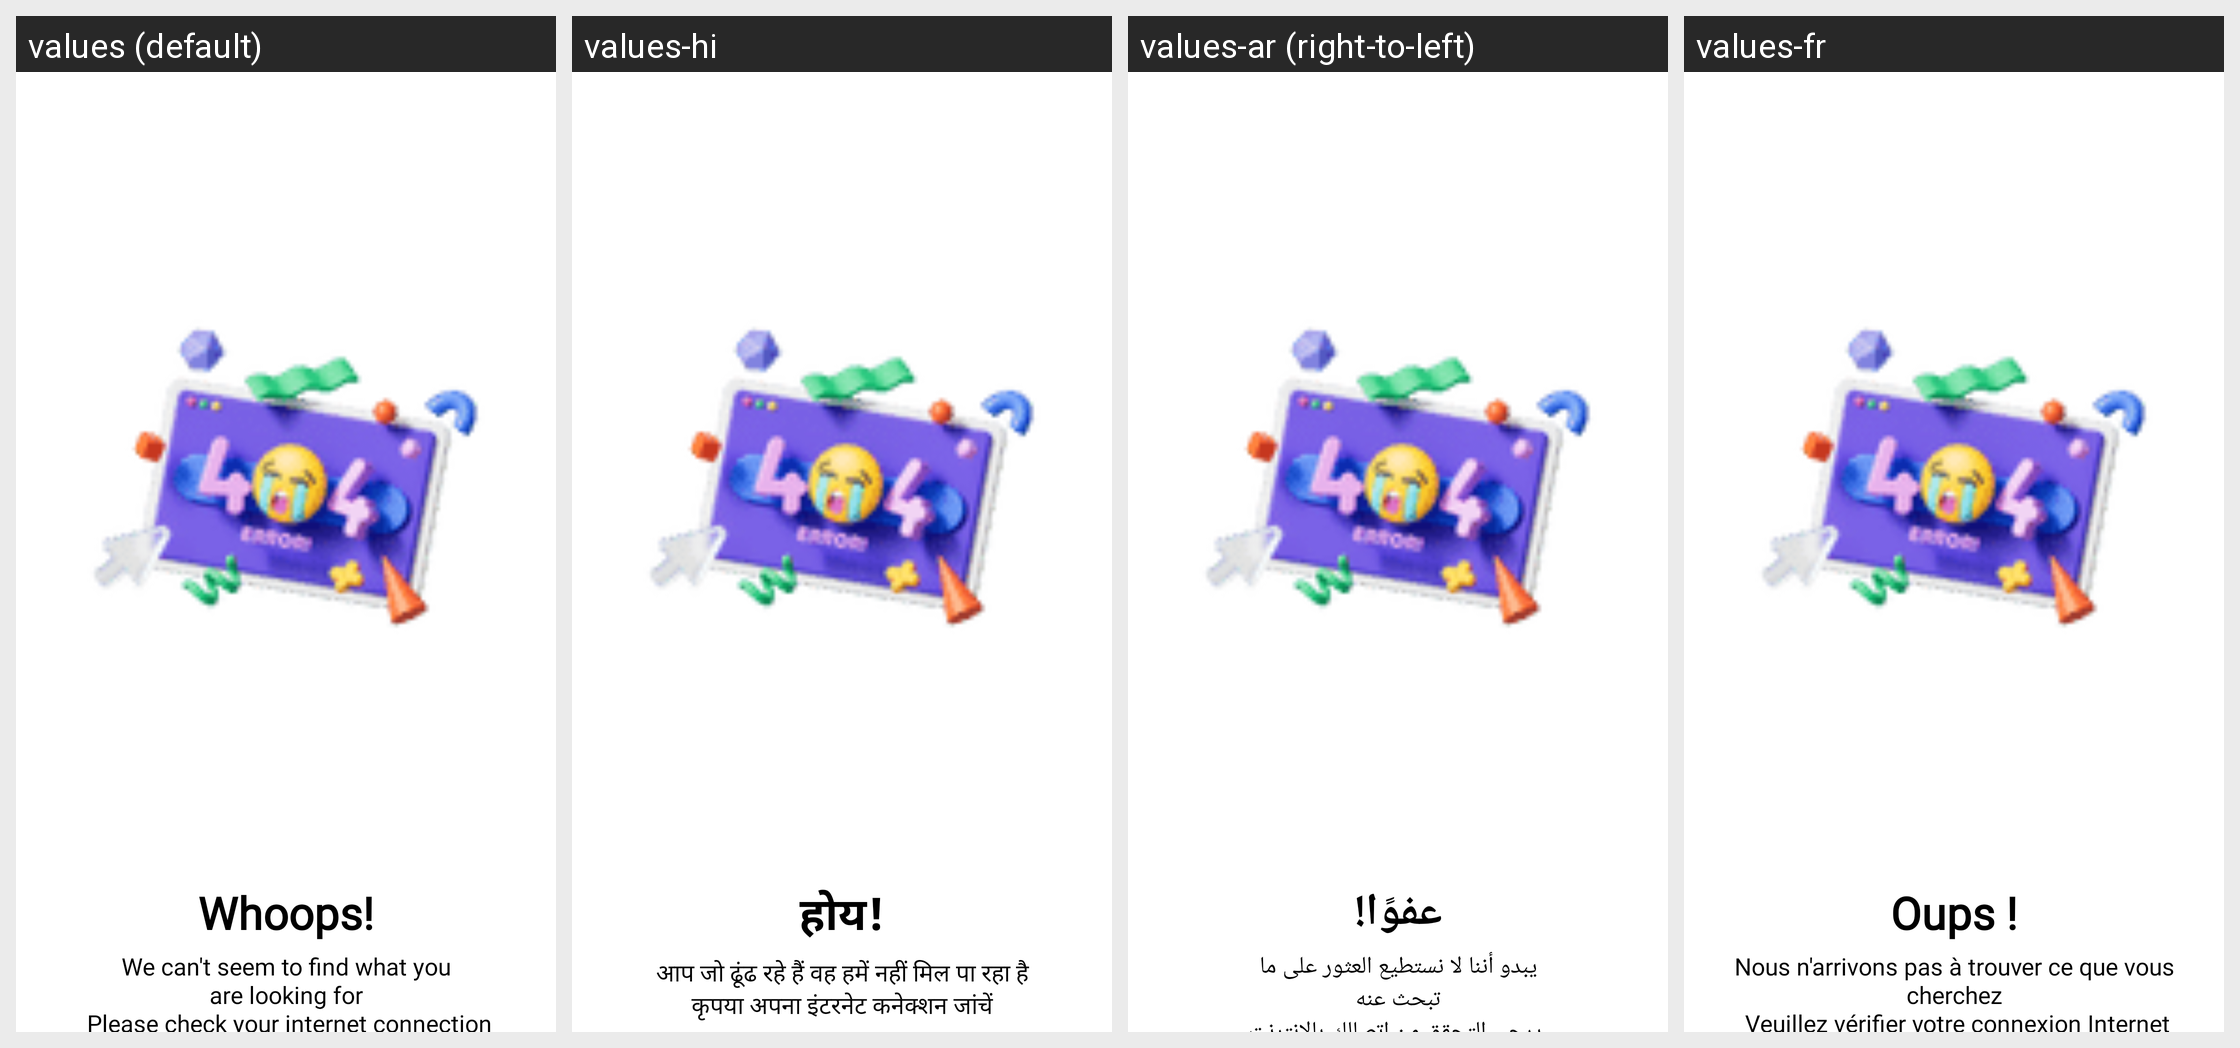

This grid shows one Android layout under several languages. Give, for every string resource on the screen, its name, the default text and each shown locale's text.
Android screen res/layout/activity_nointernet.xml rendered under 4 locales, left to right: values (default), values-hi, values-ar (right-to-left), values-fr. Device: Nexus 5 (rendered at 1080×1920; each locale shown at half size, 540×960, under a caption strip naming it); theme AppTheme.
Other locales in the repository, not shown: values-bn, values-de, values-es, values-it, values-pt, values-ta, values-te, values-ur.
Strings drawn on this screen, with the default value and each locale's value (text and hints the layout hard-codes, and strings that could not be matched under every locale, appear in the picture but are not listed):

string71
  values: Whoops!
  values-hi: होय!
  values-ar: عفوًا!
  values-fr: Oups !

string279
  values: We can't seem to find what you
       are looking for 
       Please check your internet connection
  values-hi: आप जो ढूंढ रहे हैं वह हमें नहीं मिल पा रहा है
      कृपया अपना इंटरनेट कनेक्शन जांचें
  values-ar: يبدو أننا لا نستطيع العثور على ما
       تبحث عنه 
       يرجى التحقق من اتصالك بالإنترنت
  values-fr: Nous n'arrivons pas à trouver ce que vous
       cherchez 
       Veuillez vérifier votre connexion Internet
